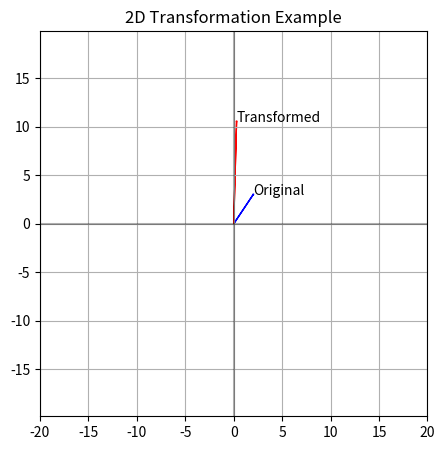
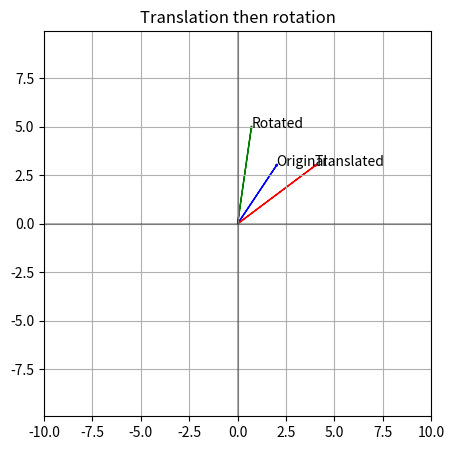
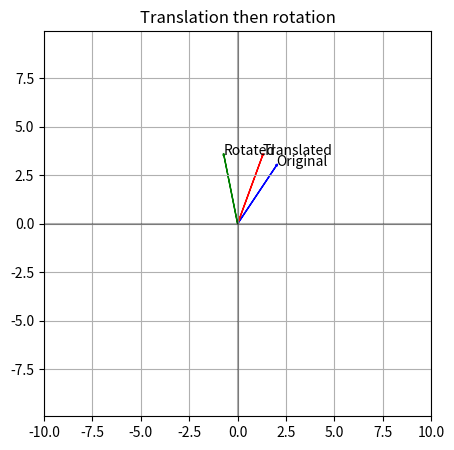

Python code for these plots, in order:
# 2D rotation matrix
from math import cos, sin
import math
# remember that the default angles will be in radians
θ =  math.pi/4 # try changing this value
R = [
    [cos(θ), -sin(θ)],
    [sin(θ),  cos(θ)]
]
print(R)

from math import cos, sin, pi
# if you do import math, you need to do math.cos etc.

x = 2
y = 3
p = [x, y]


theta_degrees = 90 #change this value
theta_radian = theta_degrees * pi / 180

p_rotated = [
    x*cos(theta_radian) - y*sin(theta_radian),
    x*sin(theta_radian) + y*cos(theta_radian)
]

print(p_rotated)

from math import cos, sin, pi

x = 2
y = 3
p = [x, y]

translation_x = 4
translation_y = 10

p_translated = [
    x + translation_x, y + translation_y
]

print(p_translated)

import numpy as np
import matplotlib.pyplot as plt

# Define a point
point = np.array([2, 3, 1]) # this is a point at (2,3)


# we are translating this by (1,7)
translation_x = 1
translation_y = 7


# Create a homogeneous matrix for 45 degrees (pi/4 radians)
theta = np.pi/4
transformation_matrix = np.array([
    [np.cos(theta), -np.sin(theta), translation_x],
    [np.sin(theta), np.cos(theta), translation_y],
    [0,0,1]
])


# Apply the rotation
transformed_point = transformation_matrix @ point #@ is matrix multiplication


print(f"Original point: {point}")
print(f"Rotated point: {transformed_point}")

# Visualization
plt.figure(figsize=(5, 5))
plt.grid(True)
plt.axhline(y=0, color='k', linestyle='-', alpha=0.3)
plt.axvline(x=0, color='k', linestyle='-', alpha=0.3)
plt.arrow(0, 0, point[0], point[1], head_width=0.1, head_length=0.1, fc='blue', ec='blue')
plt.arrow(0, 0, transformed_point[0], transformed_point[1], head_width=0.1, head_length=0.1, fc='red', ec='red')
plt.text(point[0], point[1], 'Original')
plt.text(transformed_point[0], transformed_point[1], 'Transformed')
plt.axis('equal')
plt.xlim(-20, 20)
plt.ylim(-20, 20)
plt.title('2D Transformation Example')

import numpy as np
import matplotlib.pyplot as plt

# Define a point
point = np.array([2, 3, 1]) # this is a point at (2,3)


# we are translating this by (2,0)
translation_x = 2
translation_y = 0
translation_matrix = np.array([
    [1,0,translation_x],
    [0,1,translation_y],
    [0,0,1]])


# Create a rotation matrix for 45 degrees (pi/4 radians)
theta = np.pi/4
rotation_matrix = np.array([
    [np.cos(theta), -np.sin(theta),0],
    [np.sin(theta), np.cos(theta),0],
    [0,0,1]
])


# First translation 
translated_point = translation_matrix @ point #@ is matrix multiplication

# Then rotation
rotated_point = rotation_matrix @ translated_point

print(f"Original point: {point}")
print(f"Translated point: {translated_point}")
print(f"Rotated point: {rotated_point}")


# Visualization
plt.figure(figsize=(5, 5))
plt.grid(True)
plt.axhline(y=0, color='k', linestyle='-', alpha=0.3)
plt.axvline(x=0, color='k', linestyle='-', alpha=0.3)
plt.arrow(0, 0, point[0], point[1], head_width=0.1, head_length=0.1, fc='blue', ec='blue')
plt.arrow(0, 0, translated_point[0], translated_point[1], head_width=0.1, head_length=0.1, fc='red', ec='red')
plt.arrow(0, 0, rotated_point[0], rotated_point[1], head_width=0.1, head_length=0.1, fc='green', ec='green')
plt.text(point[0], point[1], 'Original')
plt.text(translated_point[0], translated_point[1], 'Translated')
plt.text(rotated_point[0], rotated_point[1], 'Rotated')

plt.axis('equal')
plt.xlim(-10, 10)
plt.ylim(-10, 10)
plt.title('Translation then rotation')

import numpy as np
import matplotlib.pyplot as plt

# Define a point
point = np.array([2, 3, 1]) # this is a point at (2,3)


# we are translating this by (2,0)
translation_x = 2
translation_y = 0
translation_matrix = np.array([
    [1,0,translation_x],
    [0,1,translation_y],
    [0,0,1]])


# Create a rotation matrix for 45 degrees (pi/4 radians)
theta = np.pi/4
rotation_matrix = np.array([
    [np.cos(theta), -np.sin(theta),0],
    [np.sin(theta), np.cos(theta),0],
    [0,0,1]
])

# First rotation
rotated_point = rotation_matrix @ point

# then translation 
translated_point = translation_matrix @ rotated_point #@ is matrix multiplication


print(f"Original point: {point}")
print(f"Translated point: {translated_point}")
print(f"Rotated point: {rotated_point}")


# Visualization
plt.figure(figsize=(5, 5))
plt.grid(True)
plt.axhline(y=0, color='k', linestyle='-', alpha=0.3)
plt.axvline(x=0, color='k', linestyle='-', alpha=0.3)
plt.arrow(0, 0, point[0], point[1], head_width=0.1, head_length=0.1, fc='blue', ec='blue')
plt.arrow(0, 0, translated_point[0], translated_point[1], head_width=0.1, head_length=0.1, fc='red', ec='red')
plt.arrow(0, 0, rotated_point[0], rotated_point[1], head_width=0.1, head_length=0.1, fc='green', ec='green')
plt.text(point[0], point[1], 'Original')
plt.text(translated_point[0], translated_point[1], 'Translated')
plt.text(rotated_point[0], rotated_point[1], 'Rotated')

plt.axis('equal')
plt.xlim(-10, 10)
plt.ylim(-10, 10)
plt.title('Translation then rotation')
plt.show()
